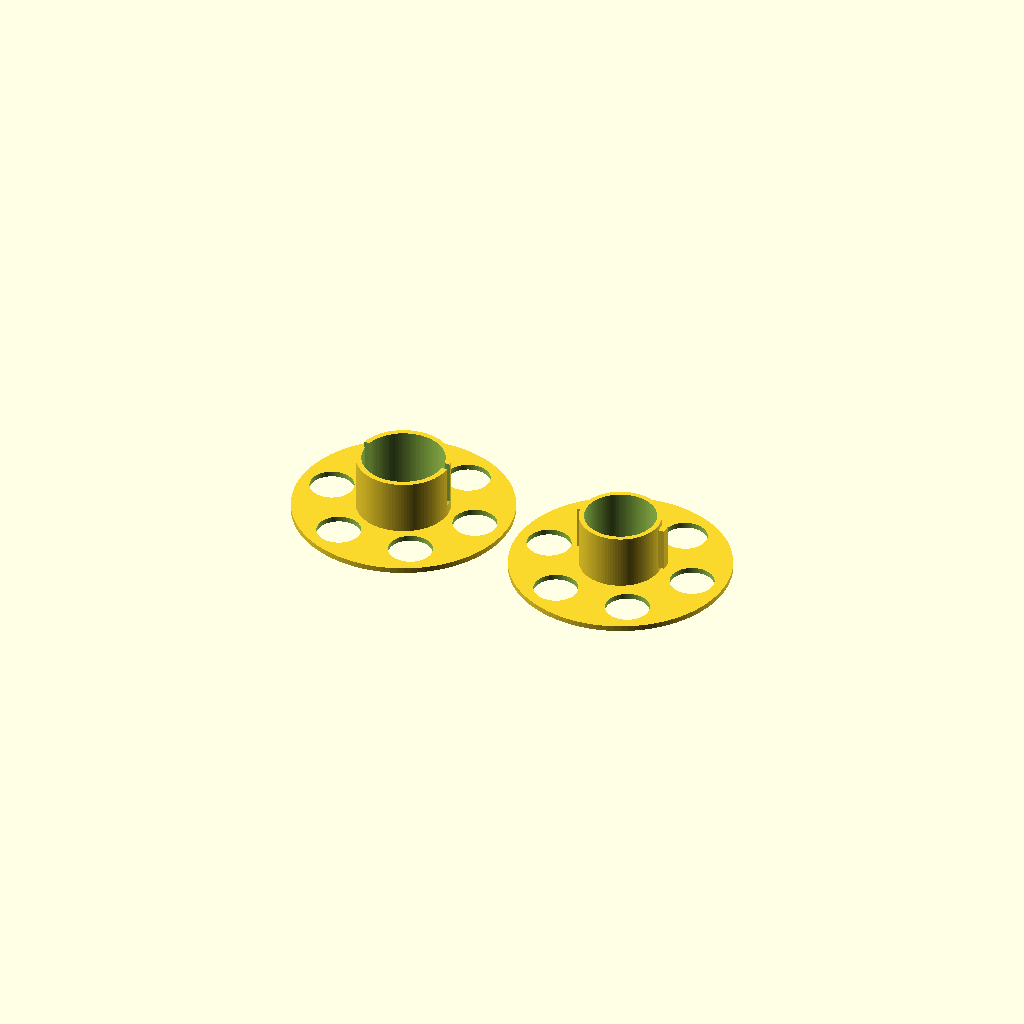
Cell 1: the model at its default parameters.
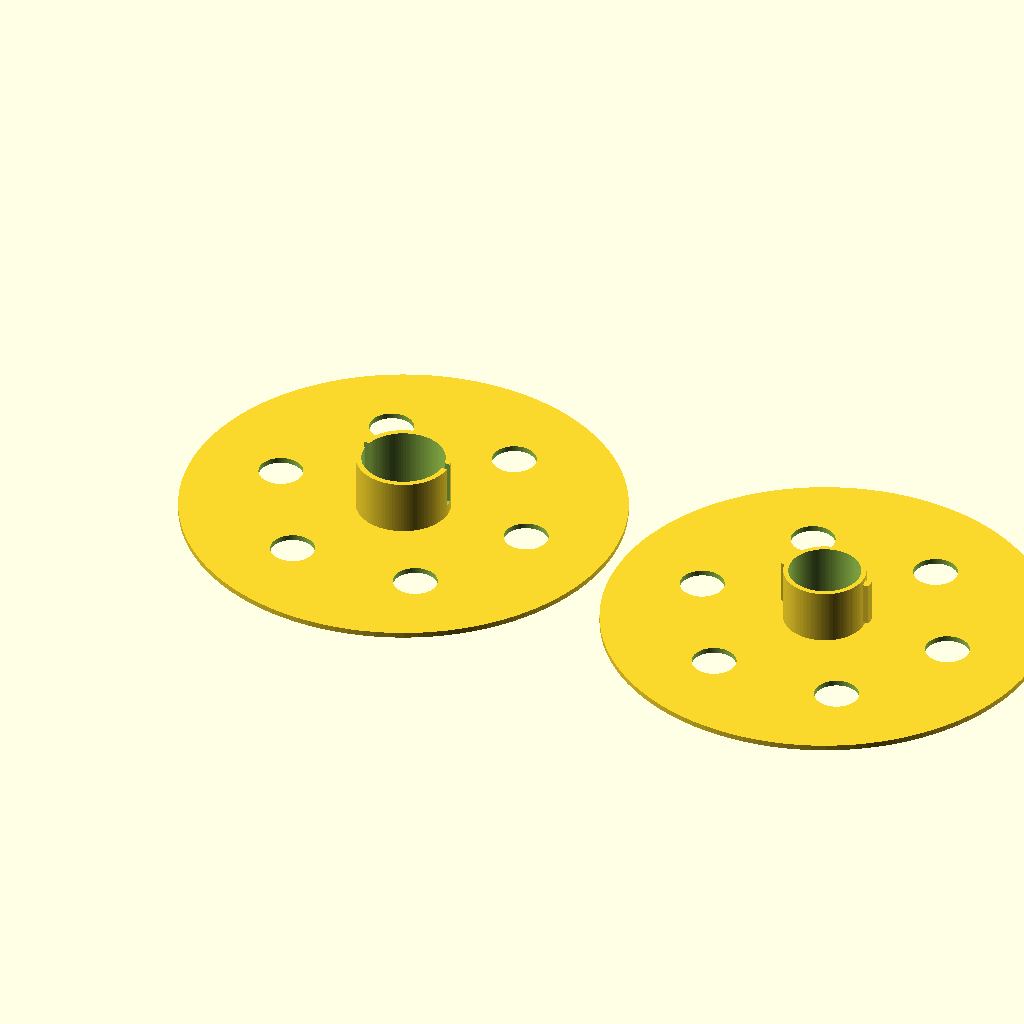
Cell 2 — big_radius set to 80, the other parameters unchanged.
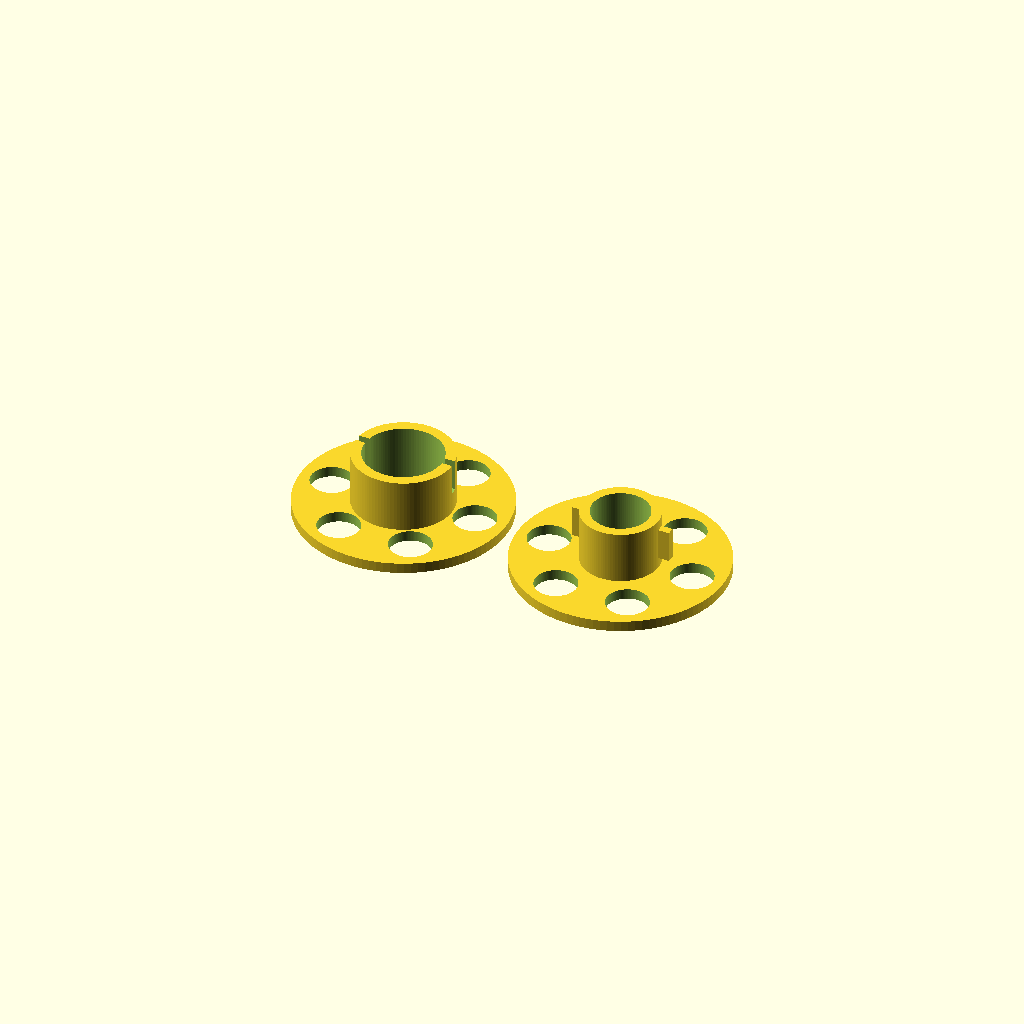
Cell 3: flange_thick = 4 (everything else at default).
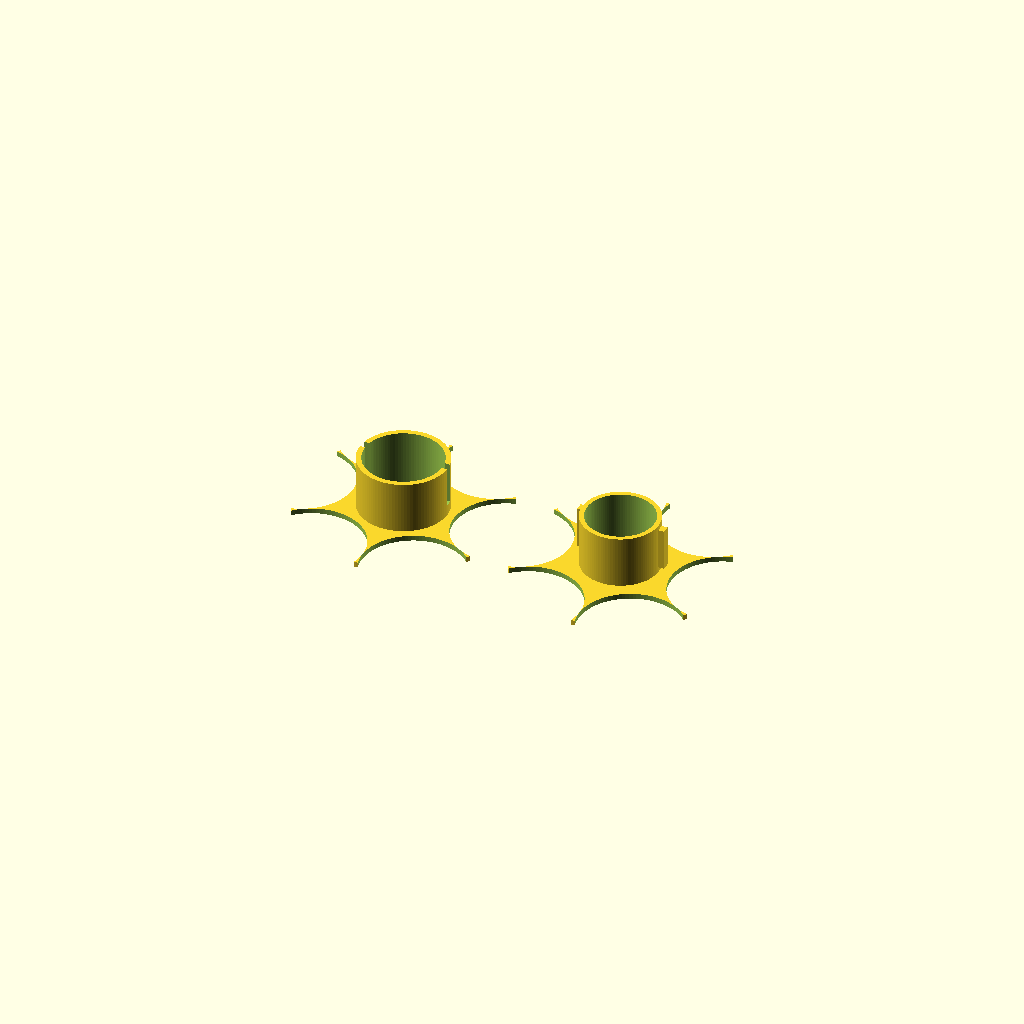
Cell 4: the same model with cut_radius = 20.
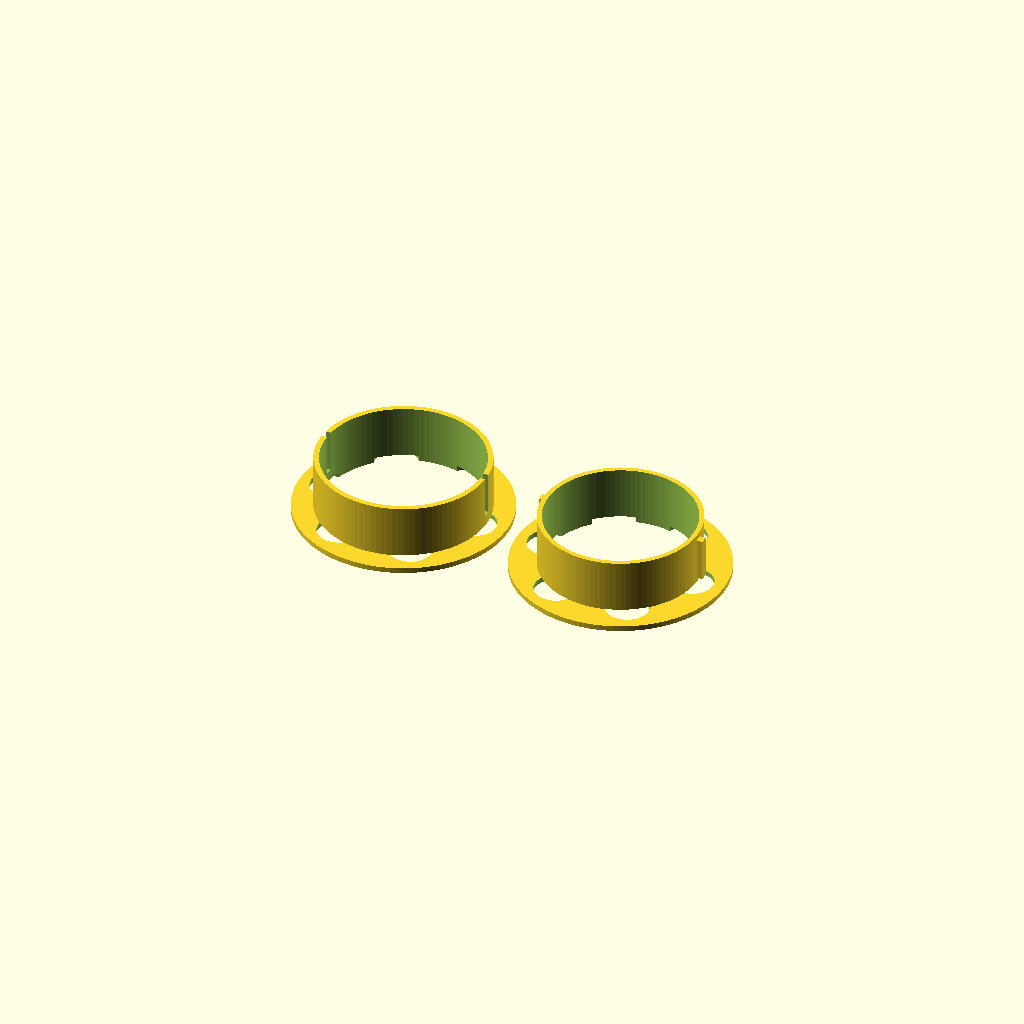
Cell 5 — small_radius set to 30, the other parameters unchanged.
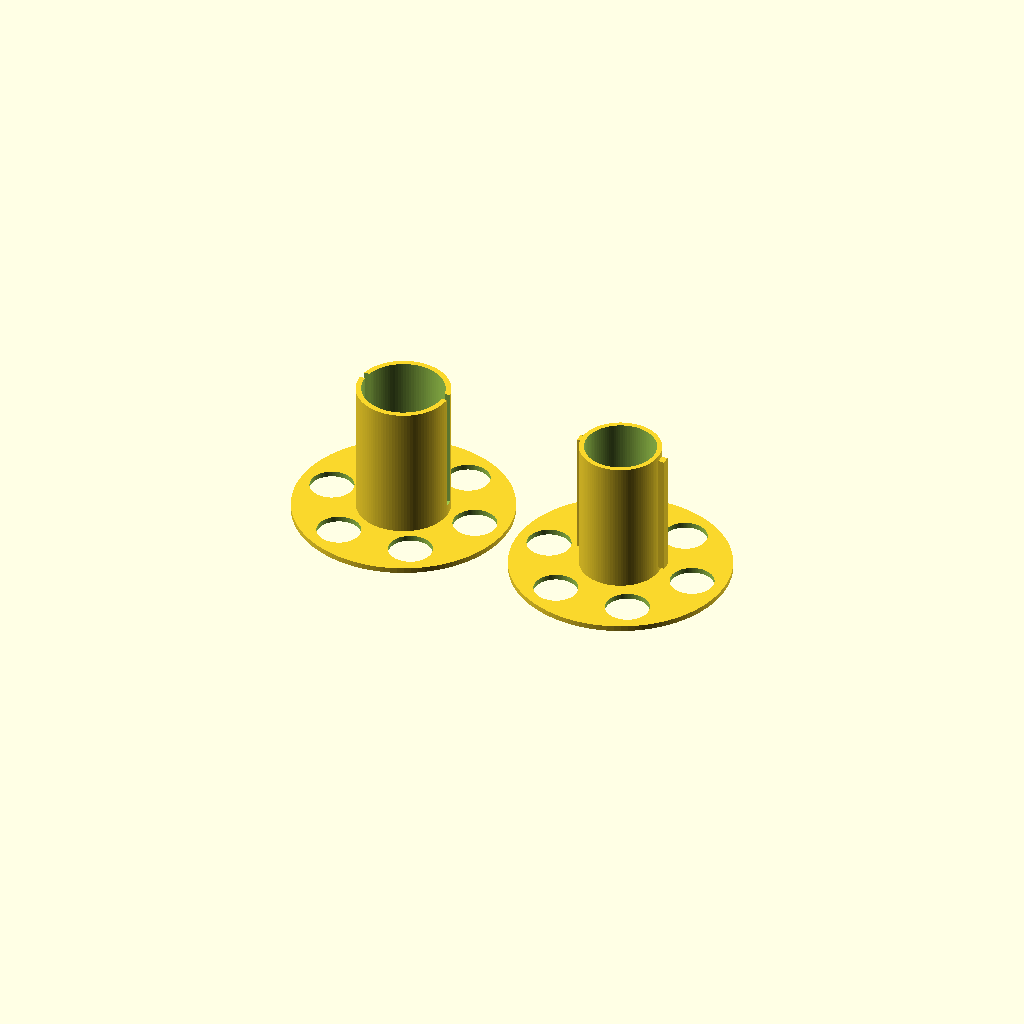
Cell 6: the same model with winding_thick = 50.
One fixed orthographic camera (rotation 55°, 0°, 25°; colour scheme Cornfield) for every cell.
The OpenSCAD source (inputs/thingiverse/files/thing-435802/Cable-Spool-Organizer/Cable-spool-organizer.scad):
/*
Made by Ben Wittbrodt (http://www.thingiverse.com/BenWittbrodt/)
Customizeable version of: http://www.thingiverse.com/thing:427024 by cheewee2000)
*/

/*[Customizer Variables]*/

//Which part would you like to render?
part			=	"both"; //[top:Top, bottom:Bottom, both:Both]
//Radius of the outer guard for the spooler
big_radius	=	40;	//[30:80]
//Thickness of the flange of the outer guard
flange_thick	=	2;	//[1:4]	
//Radius of the circle cutouts on outer guard
cut_radius	=	8;	//[0:20]
//Radius of the middle cylindrical cutout
small_radius	=	15;	//[5:30]
//Thickness of the winding area (where the cord will be)
winding_thick	=	20;	//[5:50]

/*[hidden]*/
$fn=100;

output();

module output()
{
	if (part == "top") {
		top();
	} else if (part == "bottom") {
		bottom();
	} else if (part == "both") {
		top();
		translate([big_radius*2+5,0,0])
		bottom();
	} 
}

module top()
{
	difference()
	{
		union()
		{
			cylinder(r=big_radius, h=flange_thick); //Outer flange

			cylinder(r=small_radius+flange_thick, h=flange_thick+winding_thick);	//Inner cylinder
		}

		for (i=[1:6])
		{
			rotate([0,0,60*i])
			translate([big_radius/2+cut_radius,0,-.1])
				cylinder(r=cut_radius,h=flange_thick+.2); //Flange cutouts
		}

		translate([0,0,-.15])
			cylinder(r=small_radius, h=winding_thick+flange_thick*2+0.2);	//inner radius cutout

		translate([-small_radius-flange_thick,0,flange_thick*3])
			cube([small_radius*2+(2*flange_thick),3,winding_thick]);		//locking slot
	}
}

module bottom()
{
	difference()
	{
		union()
		{
			cylinder(r=big_radius, h=flange_thick);	//Outer flange
			cylinder(r=small_radius-.2, h=flange_thick+winding_thick);	//Inner cylinder

			translate([-small_radius-flange_thick,0,flange_thick*2])
				cube([small_radius*2+(2*flange_thick),3,winding_thick-(flange_thick*2)]);  //locking tabs
		}

		for (i=[1:6])
		{
			rotate([0,0,60*i])
			translate([big_radius/2+cut_radius,0,-.1])
				cylinder(r=cut_radius,h=flange_thick+.2); //Flange cutouts
		}

		translate([0,0,-.15])
		cylinder(r=small_radius-flange_thick, h=winding_thick+flange_thick*2+0.2); //Inner cylinder cutout
	}
}
Parameter table extracted from the source (name, type, default, range or options):
part: string, default "both", options "top", "bottom", "both"
big_radius: number, default 40, range 30 to 80
flange_thick: number, default 2, range 1 to 4
cut_radius: number, default 8, range 0 to 20
small_radius: number, default 15, range 5 to 30
winding_thick: number, default 20, range 5 to 50
